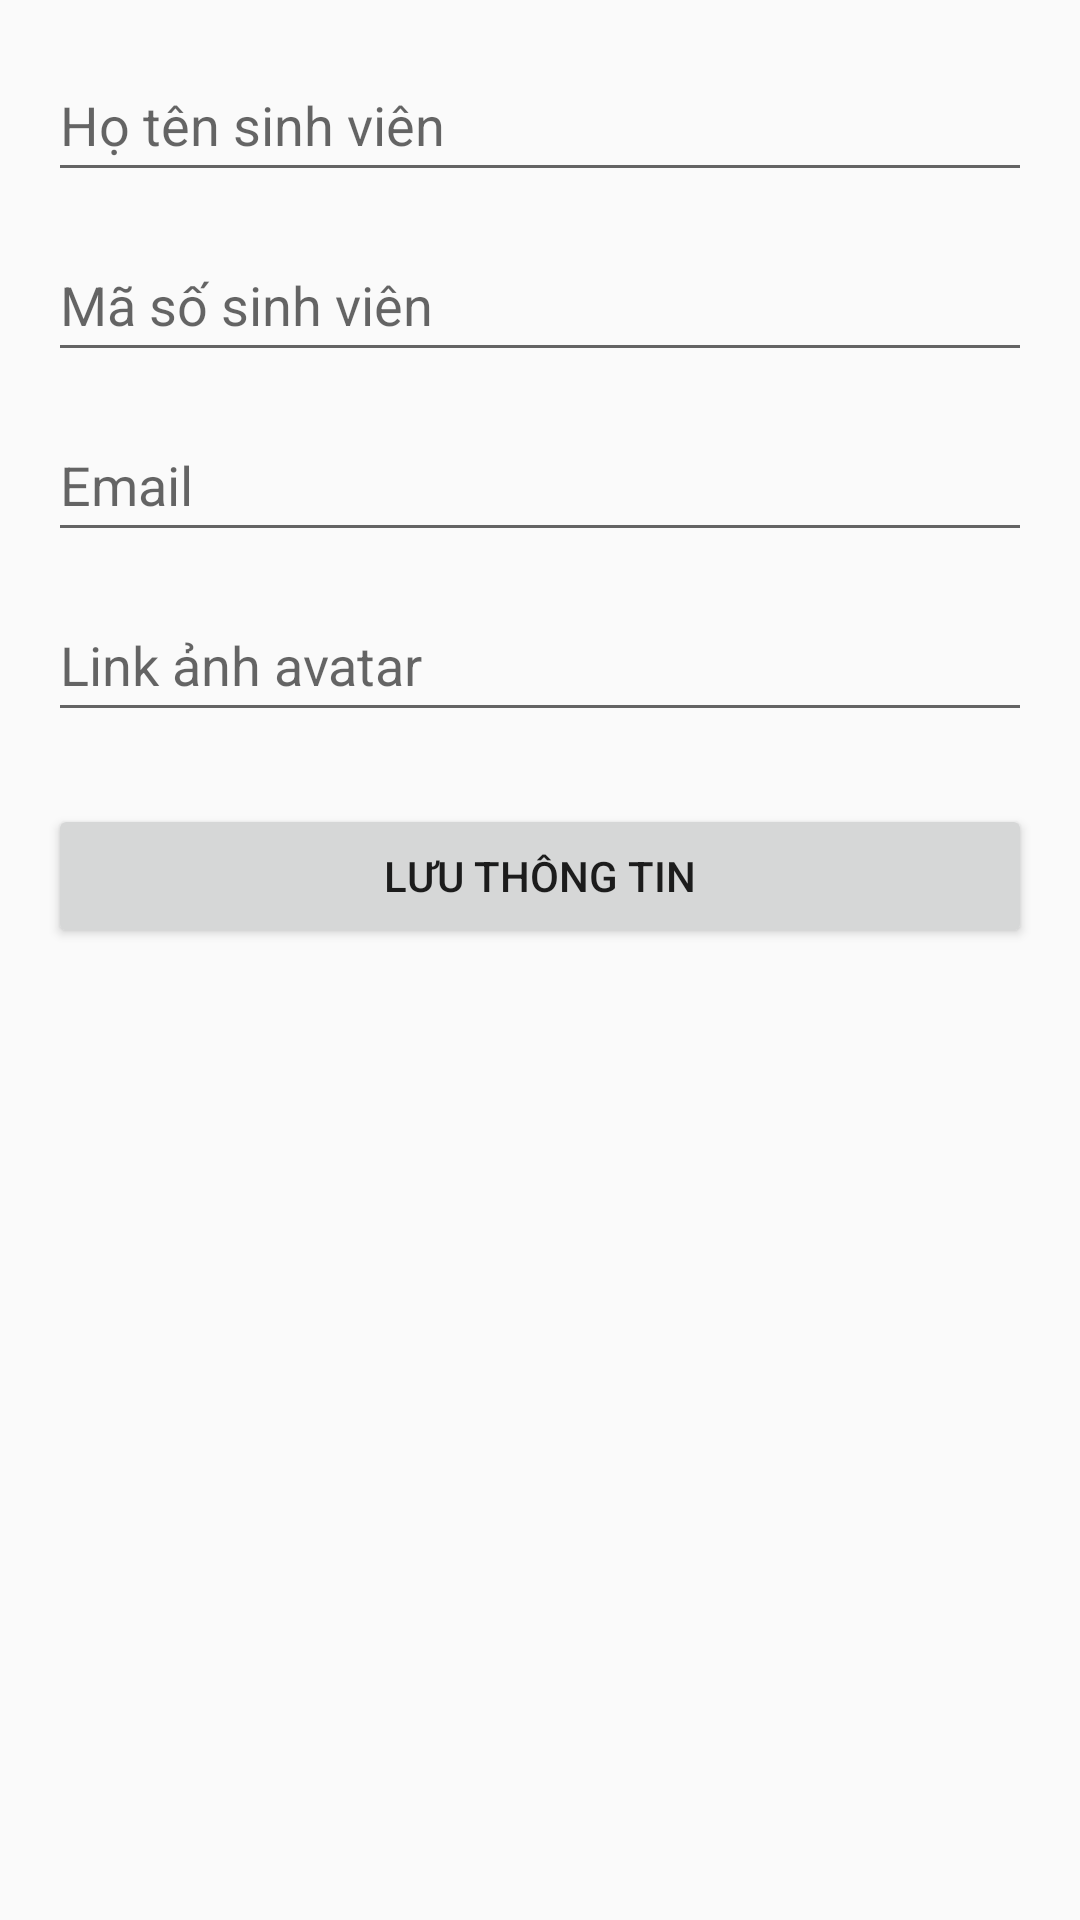

Layout XML and referenced resources for this Android screen:
<!-- AndroidManifest.xml: application theme Theme.Lesson2 -->
<!-- res/layout/activity_add_update.xml -->
<?xml version="1.0" encoding="utf-8"?>
<LinearLayout xmlns:android="http://schemas.android.com/apk/res/android"
    android:layout_width="match_parent"
    android:layout_height="match_parent"
    android:orientation="vertical"
    android:padding="16dp">

    <EditText
        android:id="@+id/edtHoTen"
        android:layout_width="match_parent"
        android:layout_height="wrap_content"
        android:hint="Họ tên sinh viên"
        android:inputType="textPersonName"
        android:minHeight="48dp"
        android:layout_marginBottom="12dp"/>

    <EditText
        android:id="@+id/edtMaSV"
        android:layout_width="match_parent"
        android:layout_height="wrap_content"
        android:hint="Mã số sinh viên"
        android:minHeight="48dp"
        android:layout_marginBottom="12dp"/>

    <EditText
        android:id="@+id/edtEmail"
        android:layout_width="match_parent"
        android:layout_height="wrap_content"
        android:hint="Email"
        android:inputType="textEmailAddress"
        android:minHeight="48dp"
        android:layout_marginBottom="12dp"/>

    <EditText
        android:id="@+id/edtAvatar"
        android:layout_width="match_parent"
        android:layout_height="wrap_content"
        android:hint="Link ảnh avatar"
        android:minHeight="48dp"
        android:layout_marginBottom="24dp"/>

    <Button
        android:id="@+id/btnSave"
        android:layout_width="match_parent"
        android:layout_height="wrap_content"
        android:text="Lưu thông tin"/>

</LinearLayout>
<!-- resources referenced by this layout -->
<resources>
  <style name="Theme.Lesson2" parent="Theme.AppCompat.Light.NoActionBar" />
</resources>
